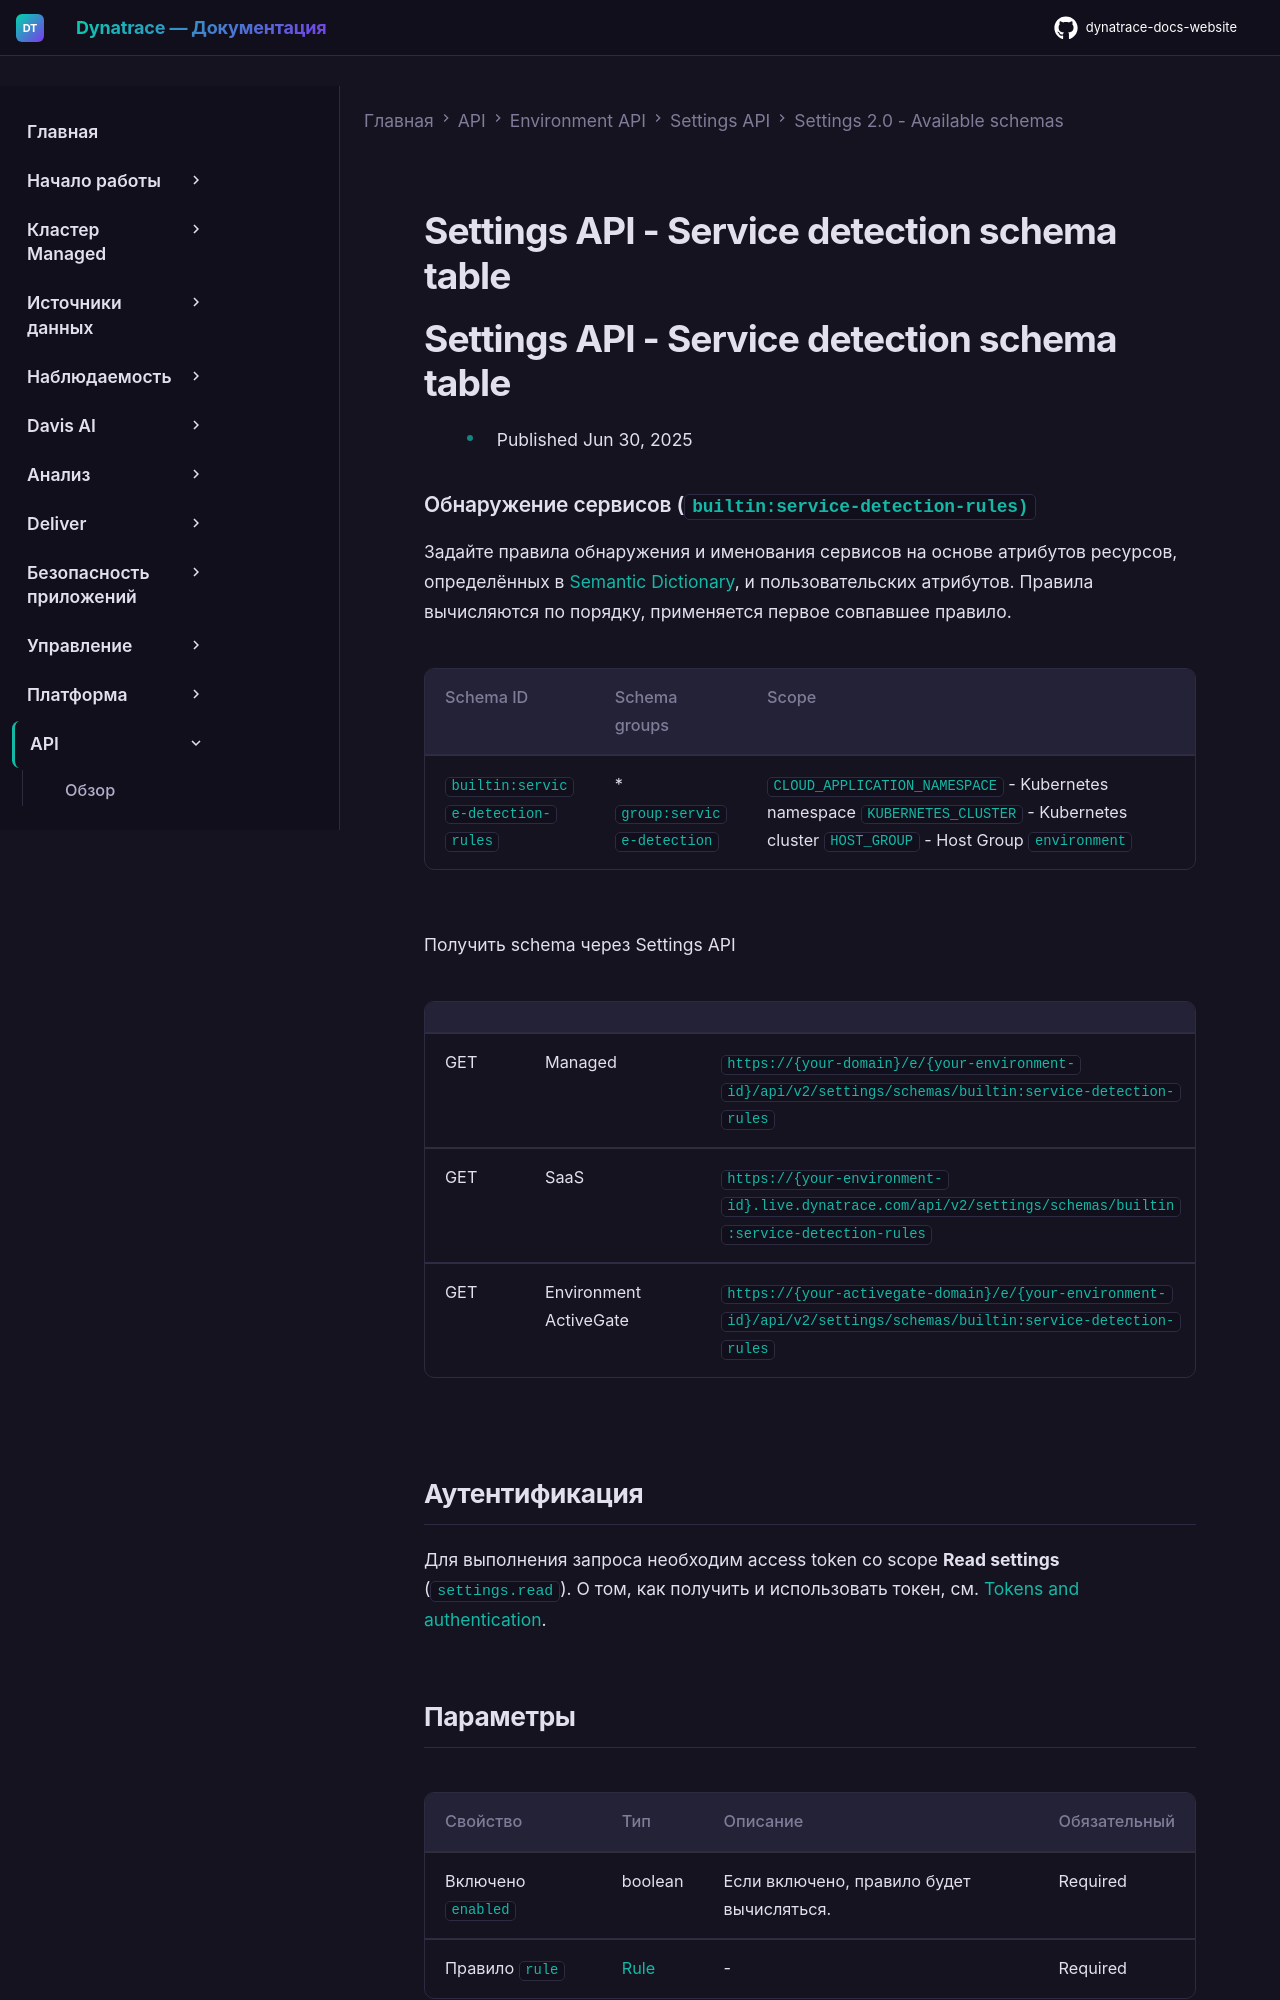

repository: Yerkebulan-Ardabayev/dynatrace-docs-website · page: managed-ru/dynatrace-api/environment-api/settings/schemas/builtin-service-detection-rules/index.html · generator: mkdocs

---
title: Settings API - Service detection schema table
source: https://docs.dynatrace.com/managed/dynatrace-api/environment-api/settings/schemas/builtin-service-detection-rules
scraped: 2026-05-12T11:44:50.609980
---

# Settings API - Service detection schema table

# Settings API - Service detection schema table

* Published Jun 30, 2025

### Обнаружение сервисов (`builtin:service-detection-rules)`

Задайте правила обнаружения и именования сервисов на основе атрибутов ресурсов, определённых в [Semantic Dictionary](https://docs.dynatrace.com/docs/discover-dynatrace/references/semantic-dictionary/fields), и пользовательских атрибутов. Правила вычисляются по порядку, применяется первое совпавшее правило.

| Schema ID | Schema groups | Scope |
| --- | --- | --- |
| `builtin:service-detection-rules` | * `group:service-detection` | `CLOUD_APPLICATION_NAMESPACE` - Kubernetes namespace  `KUBERNETES_CLUSTER` - Kubernetes cluster  `HOST_GROUP` - Host Group  `environment` |

Получить schema через Settings API

|  |  |  |
| --- | --- | --- |
| GET | Managed | `https://{your-domain}/e/{your-environment-id}/api/v2/settings/schemas/builtin:service-detection-rules` |
| GET | SaaS | `https://{your-environment-id}.live.dynatrace.com/api/v2/settings/schemas/builtin:service-detection-rules` |
| GET | Environment ActiveGate | `https://{your-activegate-domain}/e/{your-environment-id}/api/v2/settings/schemas/builtin:service-detection-rules` |

## Аутентификация

Для выполнения запроса необходим access token со scope **Read settings** (`settings.read`). О том, как получить и использовать токен, см. [Tokens and authentication](/managed/discover-dynatrace/references/dynatrace-api/basics/dynatrace-api-authentication).
